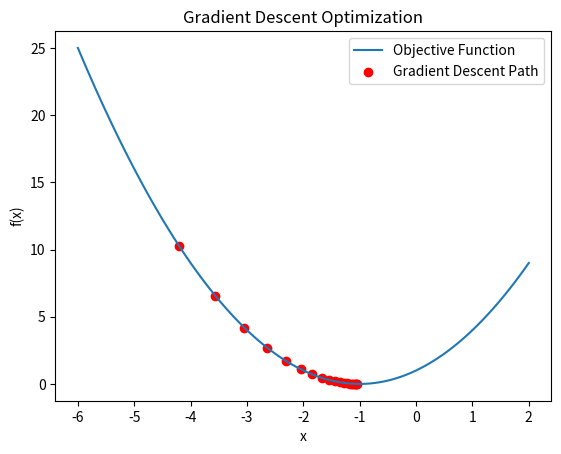

The matplotlib source for this figure:
import numpy as np
import matplotlib.pyplot as plt

# Function to minimize (you can replace this with any function)
def objective_function(x):
    return x**2 + 2*x + 1

# Derivative of the function (gradient)
def gradient(x):
    return 2*x + 2

def gradient_descent(learning_rate, num_iterations, initial_guess):
    history = []
    x = initial_guess

    for _ in range(num_iterations):
        grad = gradient(x)
        x = x - learning_rate * grad
        history.append(x)

    return history

# Parameters
learning_rate = 0.1
num_iterations = 20
initial_guess = -5

# Run gradient descent
path = gradient_descent(learning_rate, num_iterations, initial_guess)

# Plot the results
x_vals = np.linspace(-6, 2, 100)
y_vals = objective_function(x_vals)

plt.plot(x_vals, y_vals, label='Objective Function')
plt.scatter(path, [objective_function(x) for x in path], color='red', label='Gradient Descent Path')
plt.title('Gradient Descent Optimization')
plt.xlabel('x')
plt.ylabel('f(x)')
plt.legend()
plt.show()
